2-way image classification set "processed_dataset" from GitHub (Preethamchegu/ml_project); label vocabulary: normal, pneumonia.

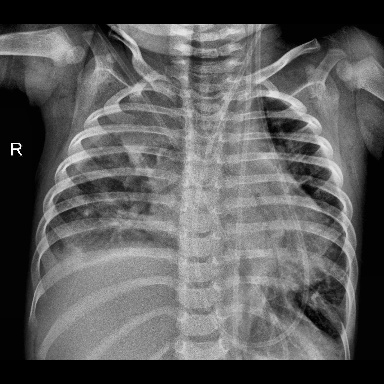
Label: pneumonia

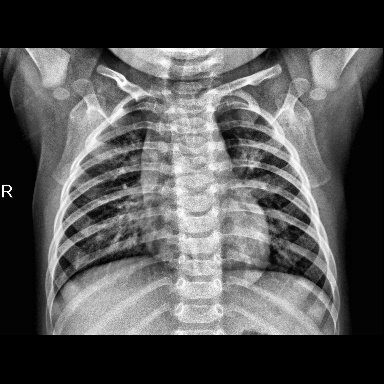
Label: normal

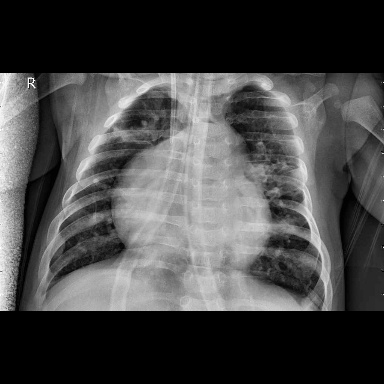
Label: pneumonia

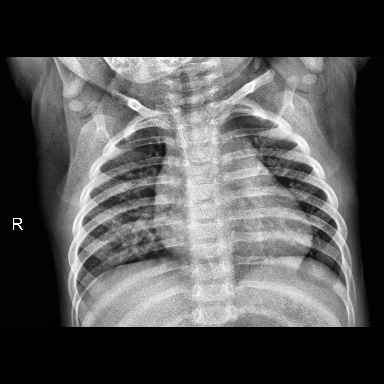
Label: normal

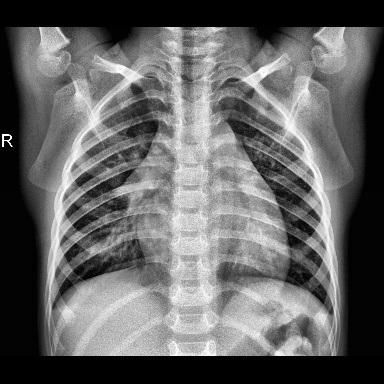
Label: normal

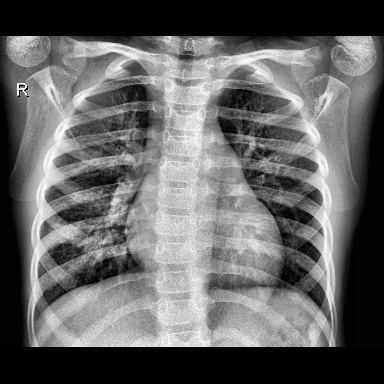
Label: pneumonia
